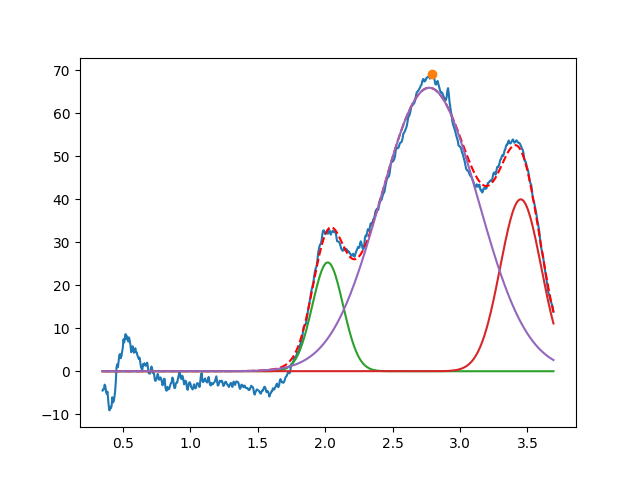

Values plotted in this chart, from the file beside it:
2.019240368041273825e+00, 2.530847937694655059e+01, 2.684234500518671851e-01, 9.999999999999998890e-01
3.450000000000000622e+00, 3.999999999999999289e+01, 3.573818246873482485e-01, 9.999999999999998890e-01
2.771669926248348848e+00, 6.596454278461931153e+01, 8.532663813032702604e-01, 9.999999999999998890e-01
